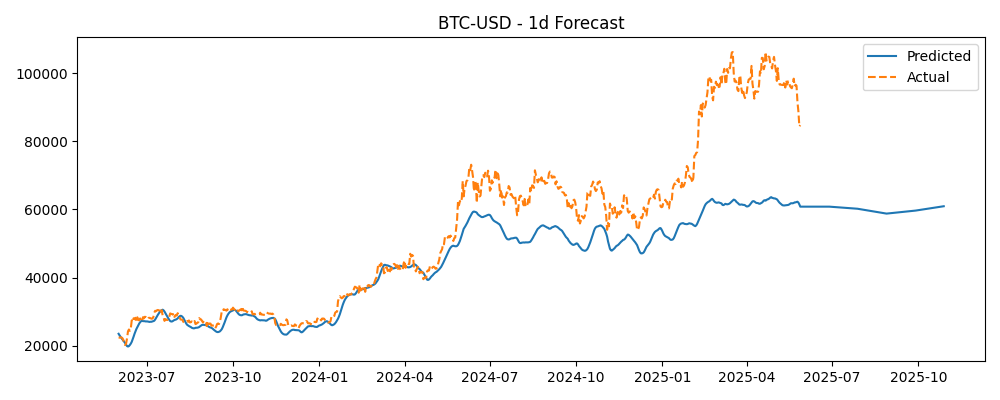

The file beside this chart, header and first rows:
Timestamp, Actual, Predicted
2023-06-01, 22363, 23491
2023-06-02, 22353, 23043
2023-06-03, 22436, 22610
2023-06-04, 22430, 22248
2023-06-05, 22220, 21872
2023-06-06, 21718, 21520
2023-06-07, 20363, 21188
2023-06-08, 20187, 20760
2023-06-09, 20632, 20274
2023-06-10, 22164, 19888
2023-06-11, 24198, 19746
2023-06-12, 24746, 19875
2023-06-13, 24376, 20204
2023-06-14, 25053, 20599
2023-06-15, 27424, 21123
2023-06-16, 26966, 21856
2023-06-17, 28039, 22657
2023-06-18, 27767, 23493
2023-06-19, 28176, 24223
2023-06-20, 27307, 24906
2023-06-21, 28334, 25446
2023-06-22, 27493, 26046
2023-06-23, 27495, 26510
2023-06-24, 27994, 26899
2023-06-25, 27140, 27202
2023-06-26, 27268, 27267
2023-06-27, 28348, 27212
2023-06-28, 28034, 27211
2023-06-29, 28478, 27181
2023-06-30, 28411, 27109
2023-07-01, 28199, 27124
2023-07-02, 27790, 27096
2023-07-03, 28168, 27021
2023-07-04, 28178, 26973
2023-07-05, 28044, 27023
2023-07-06, 27926, 27017
2023-07-07, 27948, 27093
2023-07-08, 28333, 27201
2023-07-09, 29653, 27312
2023-07-10, 30235, 27678
2023-07-11, 30139, 28169
2023-07-12, 30399, 28616
2023-07-13, 30486, 29112
2023-07-14, 30318, 29539
2023-07-15, 30315, 29918
2023-07-16, 29445, 30276
2023-07-17, 30398, 30434
2023-07-18, 28823, 30552
2023-07-19, 28246, 30358
2023-07-20, 27277, 29992
2023-07-21, 27818, 29466
2023-07-22, 27591, 28995
2023-07-23, 27525, 28543
2023-07-24, 28308, 28018
2023-07-25, 28423, 27590
2023-07-26, 29474, 27235
2023-07-27, 29340, 27093
2023-07-28, 29248, 27109
2023-07-29, 29269, 27257
2023-07-30, 28092, 27457
... 673 more rows
